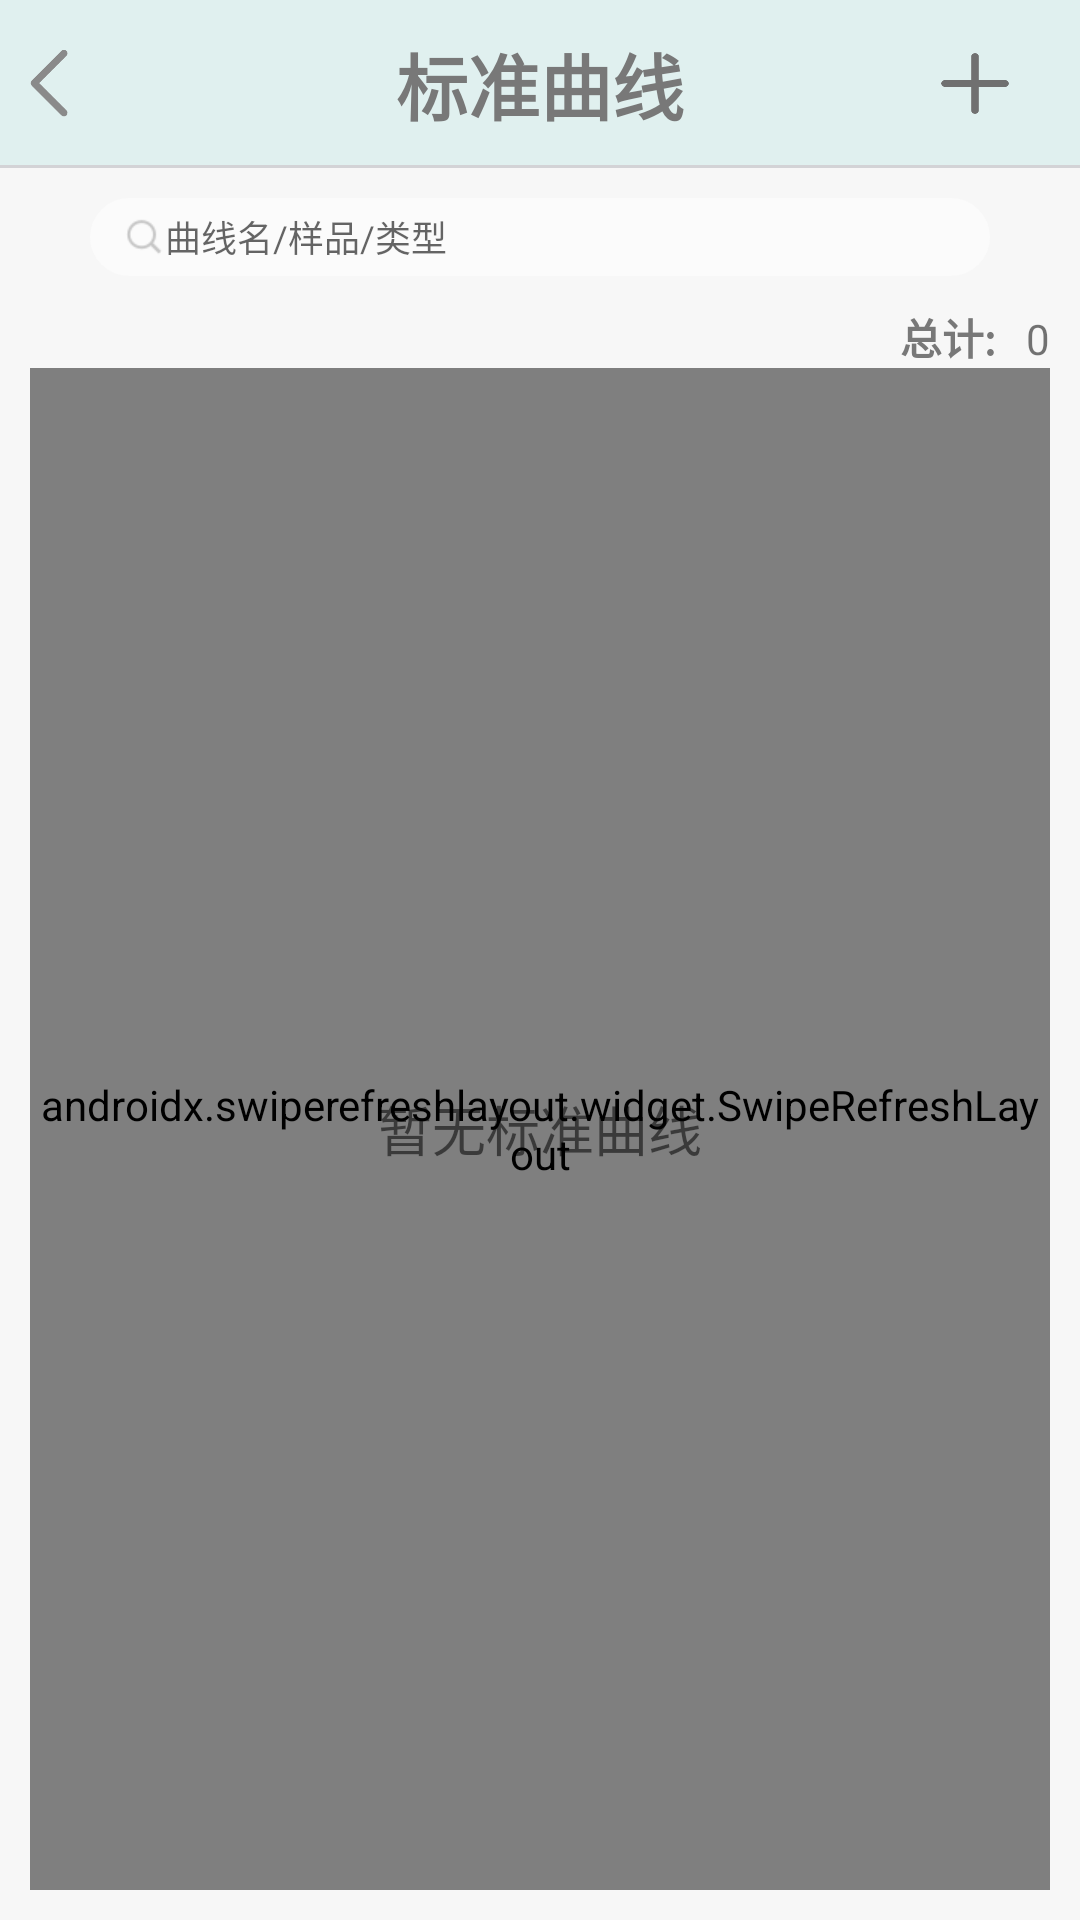

Reconstruct the res/layout file that produces this screen, plus the resources it refers to.
<!-- AndroidManifest.xml: application theme Theme.ChemicalTest_new -->
<!-- res/layout/activity_curve_manage.xml -->
<?xml version="1.0" encoding="utf-8"?>
<LinearLayout xmlns:android="http://schemas.android.com/apk/res/android"
    xmlns:tools="http://schemas.android.com/tools"
    android:orientation="vertical"
    android:layout_width="match_parent"
    android:layout_height="match_parent"
    android:background="@color/background"
    tools:context=".activitys.smpleTest.manage.CurveManageActivity">
    <FrameLayout
        android:layout_width="match_parent"
        android:layout_height="wrap_content">
        <androidx.appcompat.widget.Toolbar
            android:layout_width="match_parent"
            android:layout_height="wrap_content"
            android:background="@color/top_nav_background" />
        <ImageView
            android:id="@+id/iv_back"
            android:layout_width="30dp"
            android:layout_height="30dp"
            android:background="@drawable/icon_back"
            android:layout_gravity="center_vertical"
            android:layout_marginStart="10dp"/>
        <TextView
            android:id="@+id/tv_title"
            android:layout_width="wrap_content"
            android:layout_height="wrap_content"
            android:text="@string/title_standardCurve"
            style="@style/text_topBarTitle"/>
        <ImageView
            android:id="@+id/iv_add"
            android:layout_width="30dp"
            android:layout_height="27dp"
            android:layout_gravity="right|center_vertical"
            android:layout_marginEnd="20dp"
            android:background="@drawable/icon_add" />
        <TextView
            android:layout_width="match_parent"
            android:layout_height="1dp"
            android:background="#D3D3D6"
            android:layout_gravity="bottom"/>
    </FrameLayout>

    <LinearLayout
        android:orientation="vertical"
        android:layout_width="match_parent"
        android:layout_height="match_parent"
        android:padding="10dp">
        <LinearLayout
            android:orientation="horizontal"
            android:layout_width="match_parent"
            android:layout_height="26dp"
            android:background="@drawable/round_button"
            android:layout_marginStart="20dp"
            android:layout_marginEnd="20dp"
            android:paddingStart="10dp"
            android:paddingEnd="10dp">
            <ImageView
                android:layout_width="15dp"
                android:layout_height="15dp"
                android:background="@drawable/icon_search"
                android:layout_gravity="center_vertical" />
            <EditText
                android:id="@+id/et_searchCurve"
                android:layout_width="match_parent"
                android:layout_height="wrap_content"
                android:hint="@string/curveManage_searchBox"
                android:textSize="12sp"
                android:layout_gravity="center_vertical"
                style="@style/NoUnderlineEditText"/>
        </LinearLayout>
        <LinearLayout
            android:orientation="horizontal"
            android:layout_width="match_parent"
            android:layout_height="wrap_content"
            android:layout_marginTop="10dp" >
            <TextView
                android:id="@+id/tv_back"
                android:layout_width="25dp"
                android:layout_height="20dp"
                android:background="@drawable/icon_back_2"
                android:visibility="gone"/>
            <TextView
                android:layout_width="0dp"
                android:layout_height="wrap_content"
                android:layout_weight="1" />
            <TextView
                android:layout_width="wrap_content"
                android:layout_height="wrap_content"
                android:text="@string/curveManage_totalNum"
                style="@style/text_thirdTitle"/>
            <TextView
                android:id="@+id/tv_sample_totalNum"
                android:layout_width="wrap_content"
                android:layout_height="wrap_content"
                android:text="@string/default_number"
                android:layout_marginStart="10dp"/>
        </LinearLayout>
        <FrameLayout
            android:layout_width="match_parent"
            android:layout_height="match_parent">
            <androidx.swiperefreshlayout.widget.SwipeRefreshLayout
                android:id="@+id/srl_refreshLayout"
                android:layout_width="match_parent"
                android:layout_height="match_parent">
                
                <androidx.recyclerview.widget.RecyclerView
                    android:id="@+id/rv_curveList"
                    android:layout_width="match_parent"
                    android:layout_height="match_parent"
                    android:visibility="gone"/>

            </androidx.swiperefreshlayout.widget.SwipeRefreshLayout>
            <TextView
                android:id="@+id/emptyTextView"
                android:layout_width="wrap_content"
                android:layout_height="wrap_content"
                android:text="@string/curveManage_noText"
                android:textSize="18sp"
                android:layout_gravity="center" />
            <LinearLayout
                android:id="@+id/ll_curve_multiSelect"
                android:layout_width="wrap_content"
                android:layout_height="wrap_content"
                android:layout_gravity="bottom|center_horizontal"
                android:layout_marginBottom="30dp"
                android:visibility="gone">
                <android.widget.Button
                    android:id="@+id/btn_delete"
                    android:layout_width="wrap_content"
                    android:layout_height="wrap_content"
                    android:text="@string/curve_delete"
                    style="@style/ButtonStyle.Primary"/>
                <android.widget.Button
                    android:id="@+id/btn_export"
                    android:layout_width="wrap_content"
                    android:layout_height="wrap_content"
                    android:text="@string/curve_export"
                    android:layout_marginStart="20dp"
                    style="@style/ButtonStyle.Primary"/>
            </LinearLayout>
        </FrameLayout>

    </LinearLayout>
</LinearLayout>
<!-- resources referenced by this layout -->
<resources>
  <color name="background">#F7F7F7</color>
  <color name="top_nav_background">#E0F0EF</color>
  <!-- drawable round_button (drawable) -->
  <?xml version="1.0" encoding="utf-8"?>
  <selector xmlns:android="http://schemas.android.com/apk/res/android">
      <item>
          <shape android:shape="rectangle">
          <corners android:radius="20dp" />
          <solid android:color="#FBFBFB" />
          <stroke android:width="0dp" android:color="#B6B6B6" />
          </shape>
      </item>
  </selector>
  <string name="curveManage_noText">暂无标准曲线</string>
  <string name="curveManage_searchBox">曲线名/样品/类型</string>
  <string name="curveManage_totalNum">总计:</string>
  <string name="curve_delete">删除</string>
  <string name="curve_export">导出</string>
  <string name="default_number">0</string>
  <string name="title_standardCurve">标准曲线</string>
  <style name="ButtonStyle.Primary" parent="Widget.MaterialComponents.Button">
          
          <item name="android:textColor">@color/text_color_light</item>          
          <item name="android:textSize">14sp</item>                  
          <item name="android:paddingTop">10dp</item>
          <item name="android:paddingBottom">10dp</item>
          <item name="android:paddingStart">10dp</item>
          <item name="android:paddingEnd">10dp</item>
          <item name="android:minWidth">80dp</item>                  
          <item name="android:minHeight">30dp</item>                 
          <item name="android:gravity">center</item>                  
          
          <item name="android:background">@drawable/button_selector</item>
      </style>
  <style name="NoUnderlineEditText" parent="Widget.AppCompat.EditText">
          <item name="android:background">@null</item>
      </style>
  <style name="text_thirdTitle" parent="TextAppearance.AppCompat.Body1">
          <item name="android:textColor">@color/text_color_light</item>
          <item name="android:textSize">14sp</item>
          <item name="android:textStyle">bold</item>
          <item name="android:gravity">center</item>
          <item name="android:singleLine">true</item>
      </style>
  <style name="text_topBarTitle" parent="TextAppearance.AppCompat.Body1">
          <item name="android:textColor">@color/text_color_light</item>
          <item name="android:textSize">24sp</item>
          <item name="android:textStyle">bold</item>
          <item name="android:gravity">center</item>
          <item name="android:layout_gravity">center</item>
          <item name="android:singleLine">true</item>
      </style>
  <style name="Theme.ChemicalTest_new" parent="Theme.MaterialComponents.Light.NoActionBar">
          
          
          <item name="colorPrimary">@color/bottom_nav_dark</item>
          
          <item name="colorPrimaryVariant">@color/black</item>
          
          <item name="colorOnPrimary">@color/white</item>
          
          
          <item name="colorSecondary">@color/bottom_nav_light</item>
          <item name="colorSecondaryVariant">@color/teal_700</item>
          <item name="colorOnSecondary">@color/black</item>
          
          
          <item name="android:statusBarColor">?attr/colorPrimaryVariant</item>
          
      </style>
  <color name="text_color_light">#787878</color>
  <color name="bottom_nav_dark">#3D72BE</color>
  <color name="black">#FF000000</color>
  <color name="white">#FFFFFFFF</color>
  <color name="bottom_nav_light">#CCCCCC</color>
  <color name="teal_700">#FF018786</color>
  <color name="btn_press_true">#8EE5E7</color>
  <color name="btn_disabled">#BDBDBD</color>
  <color name="btn_press_false">#C3E5E6</color>
</resources>
